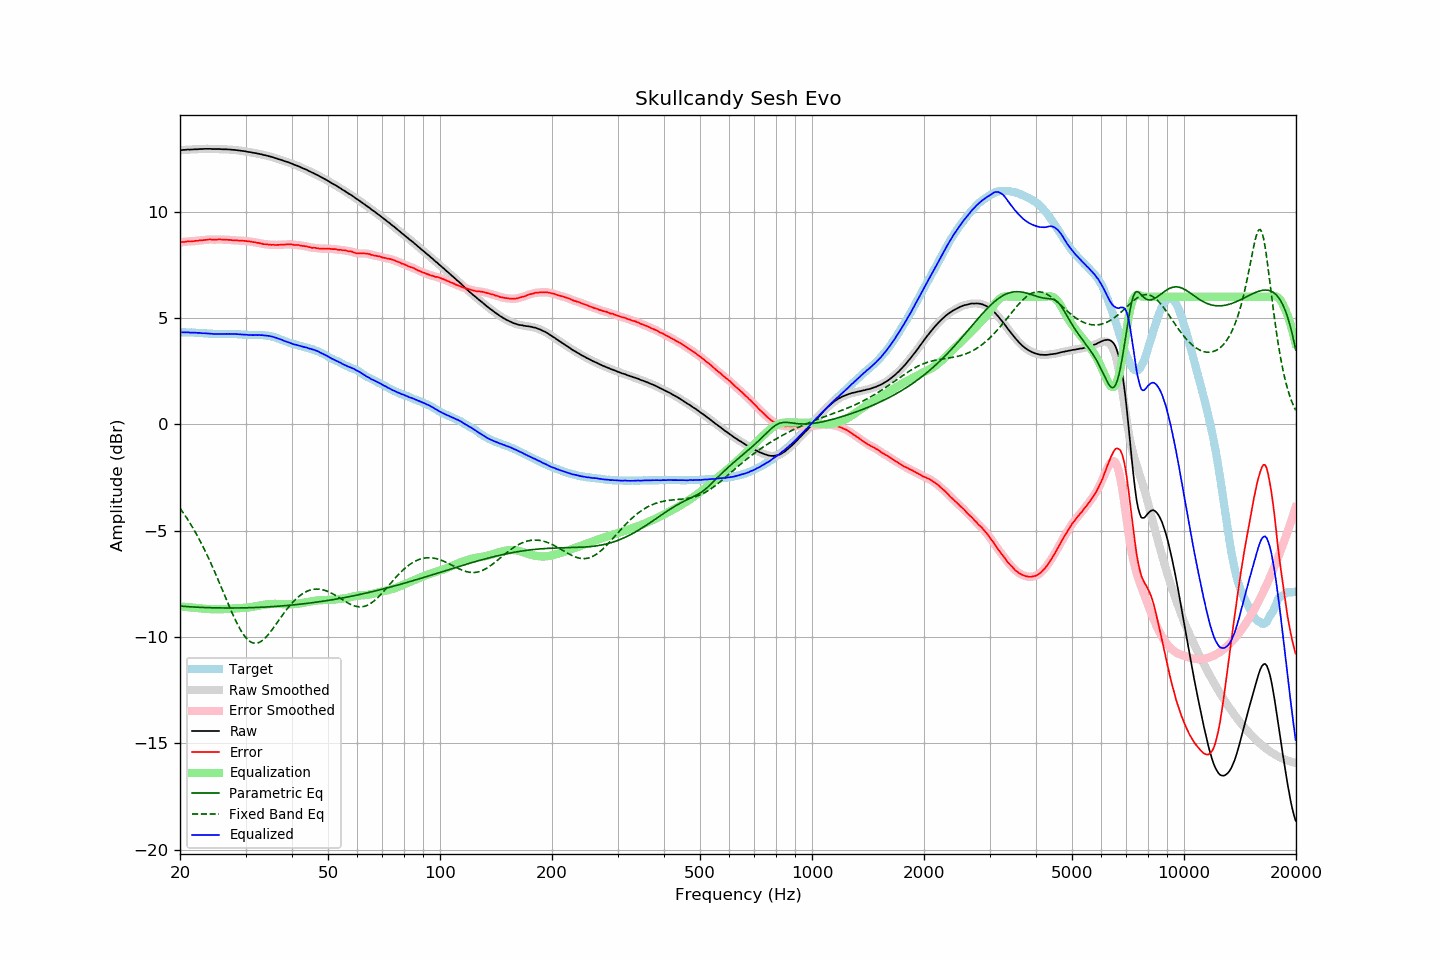

Values plotted in this chart, from the file beside it:
frequency, raw, error, smoothed, error_smoothed, equalization, parametric_eq, fixed_band_eq, equalized_raw, equalized_smoothed, target
20.00, 12.89, 8.56, 12.89, 8.56, -8.56, -8.55, -3.94, 4.32, 4.32, 4.33
20.20, 12.90, 8.57, 12.90, 8.57, -8.57, -8.55, -4.05, 4.33, 4.33, 4.33
20.40, 12.91, 8.58, 12.91, 8.58, -8.58, -8.56, -4.16, 4.33, 4.33, 4.33
20.61, 12.91, 8.58, 12.91, 8.59, -8.58, -8.56, -4.27, 4.32, 4.33, 4.33
20.81, 12.92, 8.60, 12.92, 8.60, -8.59, -8.57, -4.38, 4.33, 4.33, 4.32
21.02, 12.93, 8.61, 12.92, 8.60, -8.60, -8.57, -4.50, 4.33, 4.32, 4.32
21.23, 12.92, 8.60, 12.92, 8.60, -8.60, -8.58, -4.62, 4.31, 4.32, 4.32
21.44, 12.93, 8.60, 12.93, 8.60, -8.61, -8.58, -4.74, 4.32, 4.32, 4.33
21.66, 12.93, 8.61, 12.93, 8.61, -8.62, -8.59, -4.87, 4.31, 4.31, 4.32
21.87, 12.94, 8.62, 12.93, 8.62, -8.62, -8.59, -5.00, 4.32, 4.31, 4.32
22.09, 12.94, 8.63, 12.94, 8.63, -8.63, -8.59, -5.13, 4.31, 4.31, 4.31
22.31, 12.94, 8.63, 12.94, 8.64, -8.64, -8.60, -5.27, 4.30, 4.31, 4.31
22.54, 12.95, 8.65, 12.94, 8.64, -8.64, -8.60, -5.41, 4.30, 4.30, 4.30
22.76, 12.95, 8.65, 12.95, 8.65, -8.65, -8.61, -5.55, 4.29, 4.29, 4.29
22.99, 12.95, 8.65, 12.95, 8.66, -8.66, -8.61, -5.70, 4.28, 4.29, 4.29
23.22, 12.96, 8.67, 12.95, 8.67, -8.67, -8.61, -5.85, 4.29, 4.28, 4.28
23.45, 12.96, 8.67, 12.96, 8.68, -8.68, -8.61, -6.01, 4.28, 4.28, 4.28
23.69, 12.96, 8.69, 12.96, 8.69, -8.68, -8.62, -6.17, 4.28, 4.28, 4.27
23.92, 12.96, 8.70, 12.96, 8.69, -8.69, -8.62, -6.33, 4.27, 4.27, 4.26
24.16, 12.96, 8.70, 12.95, 8.69, -8.69, -8.62, -6.49, 4.27, 4.26, 4.26
24.40, 12.95, 8.69, 12.95, 8.69, -8.69, -8.62, -6.66, 4.25, 4.26, 4.26
24.65, 12.95, 8.69, 12.95, 8.69, -8.69, -8.63, -6.83, 4.25, 4.25, 4.26
24.89, 12.95, 8.69, 12.95, 8.69, -8.69, -8.63, -7.01, 4.25, 4.25, 4.26
25.14, 12.95, 8.69, 12.95, 8.69, -8.69, -8.63, -7.18, 4.25, 4.25, 4.26
25.39, 12.95, 8.70, 12.95, 8.70, -8.69, -8.63, -7.36, 4.25, 4.25, 4.25
25.65, 12.95, 8.70, 12.94, 8.70, -8.69, -8.63, -7.54, 4.26, 4.25, 4.25
25.91, 12.94, 8.69, 12.94, 8.69, -8.69, -8.63, -7.72, 4.25, 4.25, 4.25
26.16, 12.94, 8.68, 12.94, 8.69, -8.69, -8.63, -7.90, 4.25, 4.25, 4.25
26.43, 12.94, 8.68, 12.94, 8.68, -8.69, -8.63, -8.08, 4.25, 4.25, 4.25
26.69, 12.94, 8.68, 12.94, 8.68, -8.68, -8.64, -8.26, 4.26, 4.25, 4.25
26.96, 12.93, 8.68, 12.93, 8.68, -8.68, -8.64, -8.44, 4.25, 4.25, 4.25
27.23, 12.93, 8.68, 12.92, 8.67, -8.67, -8.64, -8.62, 4.26, 4.25, 4.25
27.50, 12.92, 8.67, 12.92, 8.67, -8.67, -8.64, -8.79, 4.25, 4.25, 4.25
27.77, 12.91, 8.65, 12.91, 8.66, -8.66, -8.64, -8.96, 4.25, 4.25, 4.26
28.05, 12.91, 8.66, 12.90, 8.66, -8.66, -8.63, -9.13, 4.25, 4.25, 4.25
28.33, 12.90, 8.65, 12.90, 8.65, -8.65, -8.63, -9.28, 4.25, 4.25, 4.25
28.62, 12.89, 8.65, 12.89, 8.65, -8.65, -8.63, -9.44, 4.24, 4.24, 4.23
28.90, 12.88, 8.63, 12.88, 8.64, -8.64, -8.63, -9.58, 4.24, 4.24, 4.24
29.19, 12.87, 8.64, 12.87, 8.64, -8.64, -8.63, -9.71, 4.23, 4.23, 4.23
29.48, 12.86, 8.64, 12.86, 8.63, -8.63, -8.63, -9.83, 4.22, 4.23, 4.22
29.78, 12.85, 8.63, 12.85, 8.63, -8.63, -8.63, -9.94, 4.22, 4.22, 4.22
30.08, 12.84, 8.62, 12.83, 8.62, -8.62, -8.63, -10.03, 4.22, 4.21, 4.22
30.38, 12.82, 8.61, 12.82, 8.61, -8.61, -8.62, -10.11, 4.21, 4.21, 4.21
30.68, 12.81, 8.60, 12.81, 8.60, -8.60, -8.62, -10.18, 4.20, 4.20, 4.20
30.99, 12.80, 8.60, 12.79, 8.59, -8.59, -8.62, -10.23, 4.20, 4.20, 4.20
31.30, 12.78, 8.58, 12.78, 8.58, -8.58, -8.62, -10.27, 4.20, 4.20, 4.20
31.61, 12.77, 8.57, 12.77, 8.57, -8.57, -8.61, -10.29, 4.20, 4.20, 4.20
31.93, 12.76, 8.56, 12.75, 8.56, -8.55, -8.61, -10.29, 4.20, 4.20, 4.20
32.24, 12.74, 8.53, 12.74, 8.54, -8.54, -8.61, -10.28, 4.20, 4.20, 4.20
32.57, 12.73, 8.54, 12.73, 8.53, -8.53, -8.61, -10.26, 4.20, 4.20, 4.19
32.89, 12.71, 8.51, 12.71, 8.51, -8.51, -8.60, -10.22, 4.20, 4.20, 4.20
33.22, 12.70, 8.50, 12.69, 8.50, -8.50, -8.60, -10.17, 4.20, 4.19, 4.20
33.55, 12.67, 8.47, 12.67, 8.48, -8.49, -8.59, -10.11, 4.18, 4.19, 4.19
33.89, 12.66, 8.48, 12.66, 8.47, -8.47, -8.59, -10.04, 4.18, 4.18, 4.18
34.23, 12.64, 8.47, 12.64, 8.46, -8.46, -8.59, -9.96, 4.17, 4.17, 4.17
34.57, 12.62, 8.45, 12.62, 8.46, -8.46, -8.58, -9.88, 4.16, 4.16, 4.17
34.92, 12.60, 8.45, 12.60, 8.45, -8.45, -8.58, -9.78, 4.15, 4.15, 4.14
35.27, 12.58, 8.44, 12.58, 8.44, -8.44, -8.57, -9.68, 4.13, 4.13, 4.14
35.62, 12.56, 8.45, 12.56, 8.44, -8.44, -8.57, -9.58, 4.12, 4.11, 4.11
35.97, 12.53, 8.43, 12.53, 8.44, -8.44, -8.56, -9.48, 4.09, 4.09, 4.09
... 635 more rows
